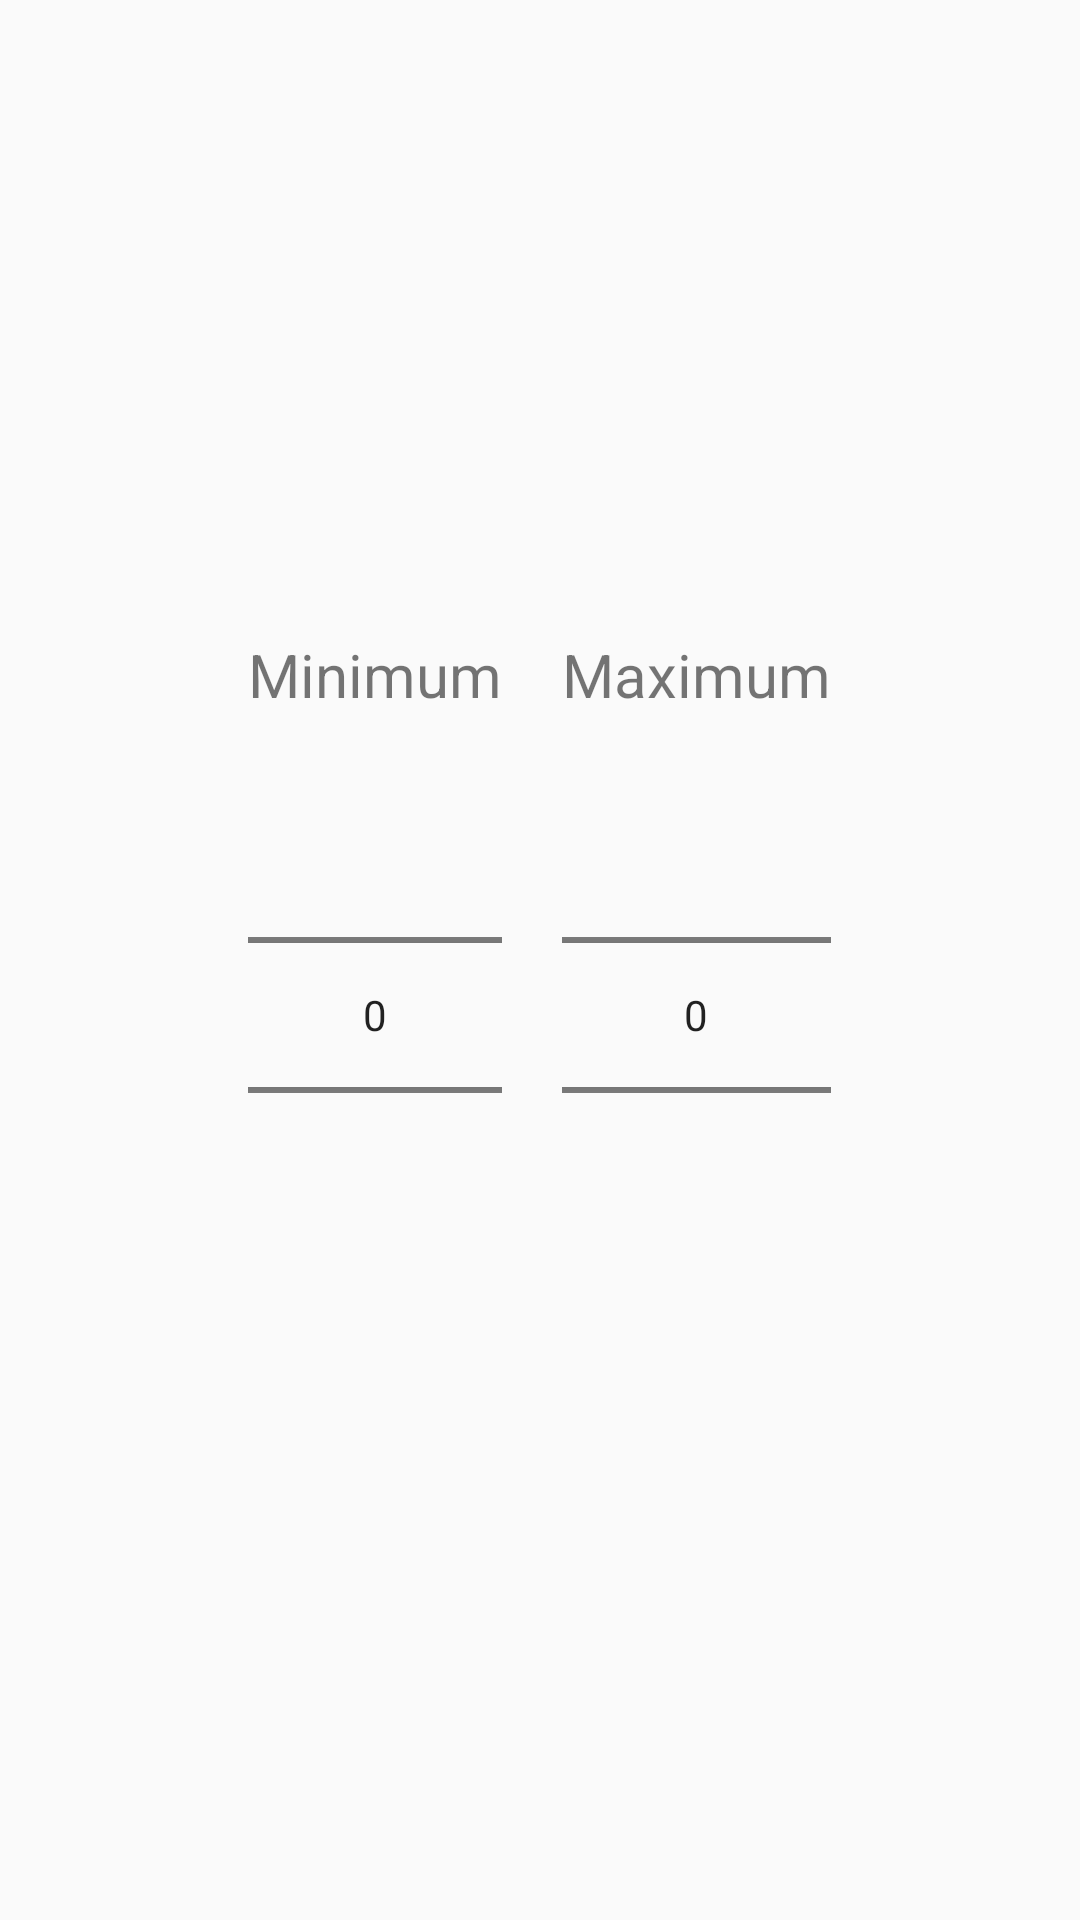

Android layout source for this screen:
<!-- AndroidManifest.xml: application theme AppTheme -->
<!-- res/layout/dialog_min_max_picker.xml -->
<?xml version="1.0" encoding="utf-8"?>
<RelativeLayout xmlns:android="http://schemas.android.com/apk/res/android"
                android:layout_width="match_parent"
                android:layout_height="match_parent"
                android:gravity="center">


    <LinearLayout
        android:id="@+id/linear_dialog_minimum"
        android:layout_width="wrap_content"
        android:layout_height="wrap_content"
        android:layout_alignParentStart="true"
        android:layout_alignParentTop="true"
        android:layout_marginRight="20dp"
        android:orientation="vertical">

        <TextView
            android:id="@+id/dialog_min_label"
            android:layout_width="match_parent"
            android:layout_height="wrap_content"
            android:layout_marginBottom="10dp"
            android:text="Minimum"
            android:textSize="20sp"/>

        <NumberPicker
            android:id="@+id/dialog_number_picker_min"
            android:layout_width="match_parent"
            android:layout_height="wrap_content"/>
    </LinearLayout>

    <LinearLayout
        android:id="@+id/linear_dialog_maximum"
        android:layout_width="wrap_content"
        android:layout_height="wrap_content"
        android:layout_alignParentTop="true"
        android:layout_toRightOf="@id/linear_dialog_minimum"
        android:orientation="vertical">

        <TextView
            android:id="@+id/dialog_max_label"
            android:layout_width="match_parent"
            android:layout_height="wrap_content"
            android:layout_marginBottom="10dp"
            android:text="Maximum"
            android:textSize="20sp"/>

        <NumberPicker
            android:id="@+id/dialog_number_picker_max"
            android:layout_width="match_parent"
            android:layout_height="wrap_content"/>
    </LinearLayout>

</RelativeLayout>
<!-- resources referenced by this layout -->
<resources>
  <style name="AppTheme" parent="Theme.AppCompat.Light.DarkActionBar">
          
          <item name="colorPrimary">@color/colorPrimary</item>
          <item name="colorPrimaryDark">@color/colorPrimaryDark</item>
          <item name="colorAccent">@color/colorAccent</item>
      </style>
  <!-- not gathered from this repository: default colours our renderer supplied (Android Studio template values) -->
  <color name="colorPrimary">#FF6200EE</color>
  <color name="colorPrimaryDark">#FF3700B3</color>
  <color name="colorAccent">#FF03DAC5</color>
</resources>
